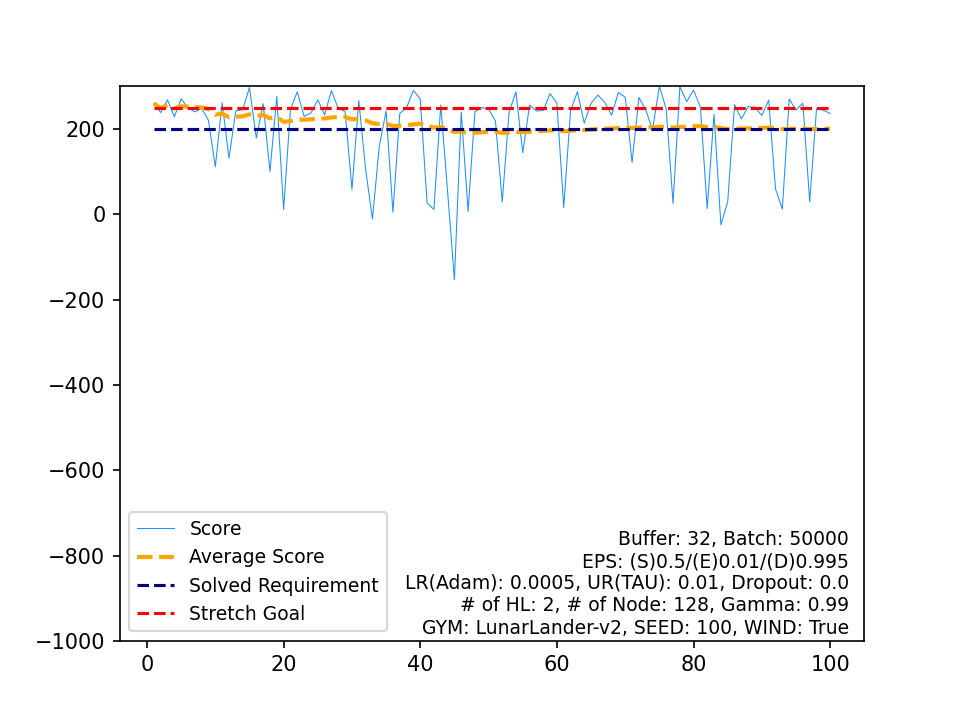

The file beside this chart, header and first rows:
, Score, Average Score, Timestamp, Solved Requirement, Stretch Goal
0, 260.2, 260.2, 288, 200, 250
1, 238.6, 249.4, 307, 200, 250
2, 268.2, 255.7, 401, 200, 250
3, 228.9, 249, 285, 200, 250
4, 270.8, 253.3, 221, 200, 250
5, 250.1, 252.8, 270, 200, 250
6, 240.1, 251, 272, 200, 250
7, 248.5, 250.7, 333, 200, 250
8, 220.4, 247.3, 289, 200, 250
9, 111.6, 233.7, 999, 200, 250
10, 261.8, 236.3, 265, 200, 250
11, 131.8, 227.6, 999, 200, 250
12, 242.4, 228.7, 419, 200, 250
13, 245.4, 229.9, 272, 200, 250
14, 297.3, 234.4, 309, 200, 250
15, 178.9, 230.9, 387, 200, 250
16, 259.5, 232.6, 489, 200, 250
17, 100.4, 225.3, 999, 200, 250
18, 276.7, 228, 326, 200, 250
19, 11.19, 217.1, 189, 200, 250
20, 246.6, 218.5, 340, 200, 250
21, 287.2, 221.7, 233, 200, 250
22, 229.9, 222, 303, 200, 250
23, 237.6, 222.7, 273, 200, 250
24, 268.6, 224.5, 264, 200, 250
25, 233.5, 224.8, 256, 200, 250
26, 289.9, 227.3, 271, 200, 250
27, 247.7, 228, 312, 200, 250
28, 241.7, 228.5, 313, 200, 250
29, 58.58, 222.8, 144, 200, 250
30, 266.7, 224.2, 277, 200, 250
31, 105.5, 220.5, 999, 200, 250
32, -10.88, 213.5, 204, 200, 250
33, 159.8, 211.9, 999, 200, 250
34, 242.1, 212.8, 242, 200, 250
35, 4.972, 207, 196, 200, 250
36, 236.5, 207.8, 290, 200, 250
37, 250.6, 208.9, 326, 200, 250
38, 290.6, 211, 238, 200, 250
39, 270.4, 212.5, 263, 200, 250
40, 26.59, 208, 203, 200, 250
41, 11.35, 203.3, 119, 200, 250
42, 256.3, 204.5, 286, 200, 250
43, 53.39, 201.1, 155, 200, 250
44, -153, 193.2, 231, 200, 250
45, 240.2, 194.2, 255, 200, 250
46, 7.263, 190.3, 166, 200, 250
47, 240.7, 191.3, 386, 200, 250
48, 250.2, 192.5, 223, 200, 250
49, 247.2, 193.6, 280, 200, 250
50, 219, 194.1, 285, 200, 250
51, 29.17, 190.9, 187, 200, 250
52, 239.7, 191.9, 317, 200, 250
53, 287.2, 193.6, 297, 200, 250
54, 144.5, 192.7, 999, 200, 250
55, 256.2, 193.9, 327, 200, 250
56, 242.3, 194.7, 318, 200, 250
57, 243.5, 195.6, 297, 200, 250
58, 283.1, 197, 412, 200, 250
59, 260.7, 198.1, 259, 200, 250
... 40 more rows
